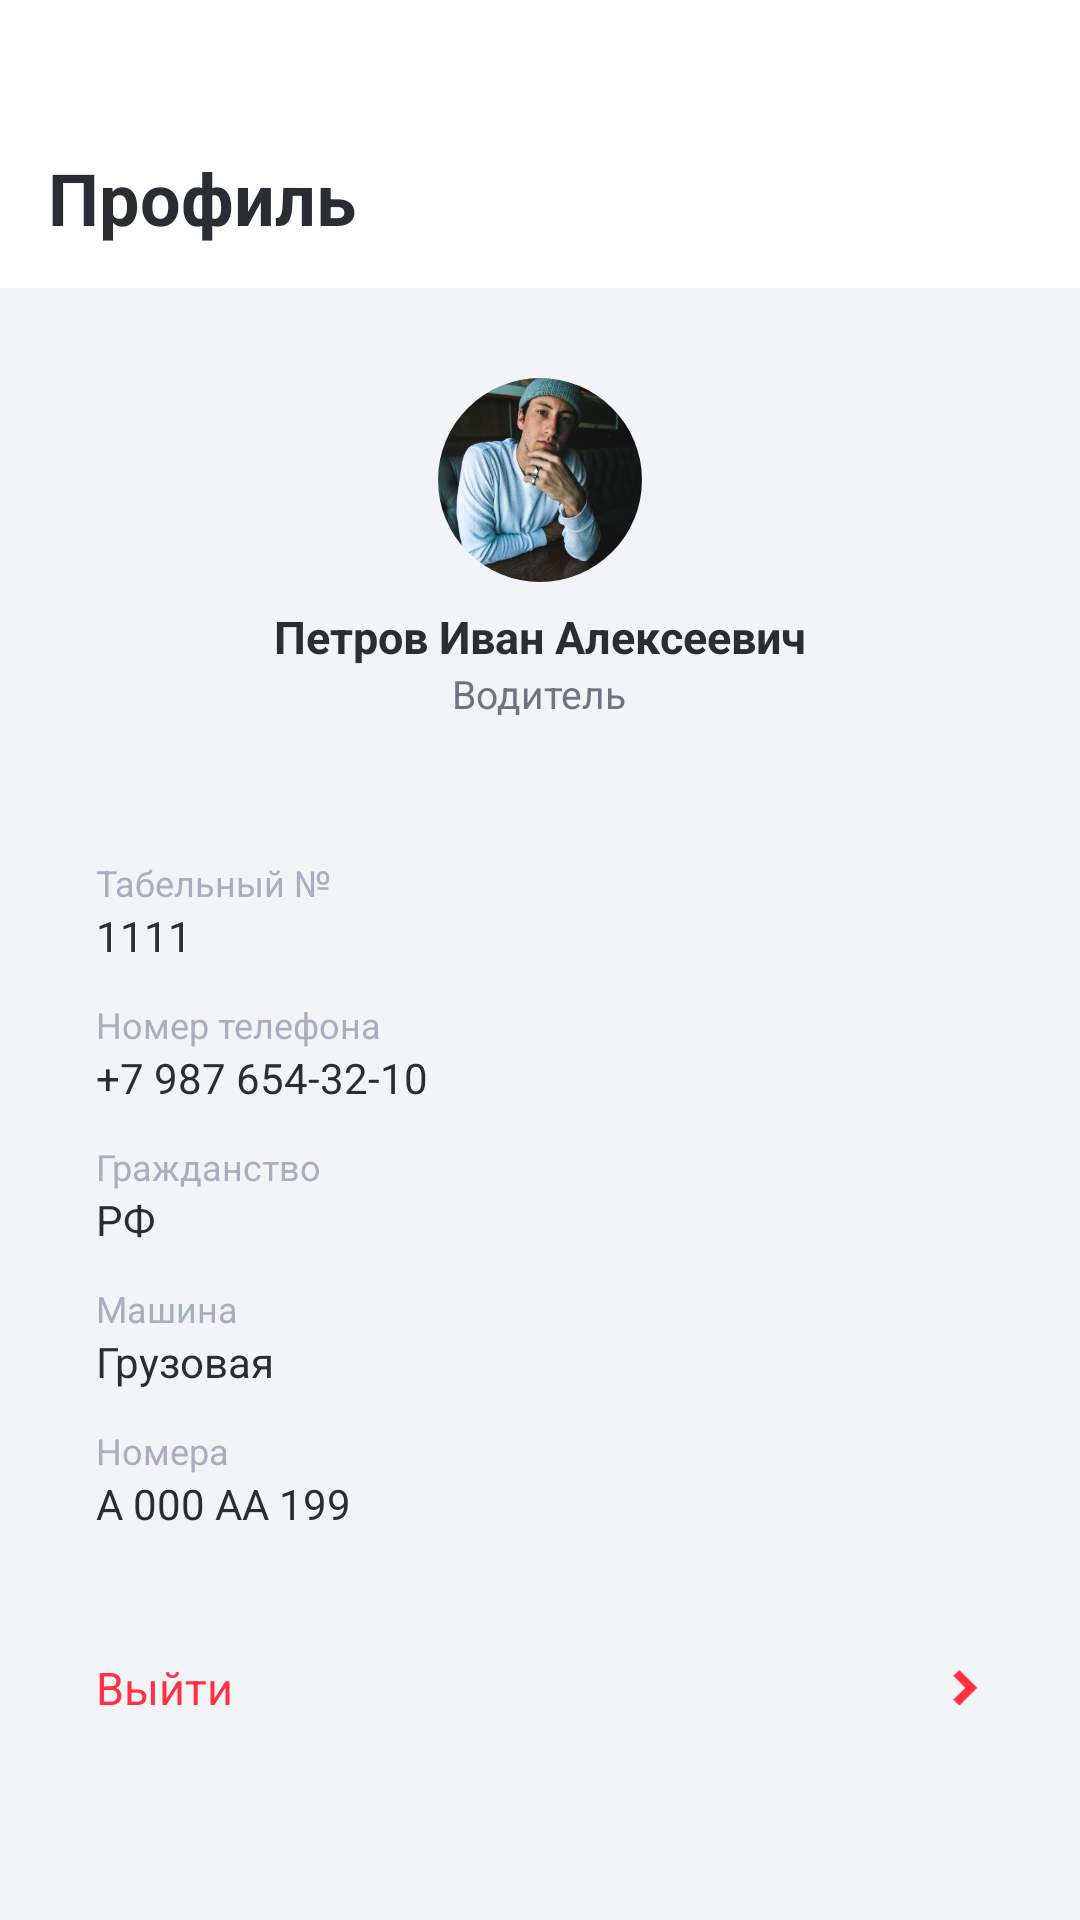

Android layout source for this screen:
<!-- AndroidManifest.xml: application theme Theme.LogistHelper -->
<!-- res/layout/fragment_profile.xml -->
<?xml version="1.0" encoding="utf-8"?>
<LinearLayout xmlns:android="http://schemas.android.com/apk/res/android"
    xmlns:app="http://schemas.android.com/apk/res-auto"
    android:layout_width="match_parent"
    android:layout_height="match_parent"
    android:background="#F2F4F8"
    android:orientation="vertical">

    <LinearLayout
        android:layout_width="match_parent"
        android:layout_height="96dp"
        android:background="@android:color/white"
        android:gravity="bottom"
        android:orientation="vertical"
        android:paddingStart="16dp"
        android:paddingEnd="16dp"
        android:paddingBottom="14dp">

        <TextView
            android:id="@+id/tvProfileTitle"
            android:layout_width="match_parent"
            android:layout_height="wrap_content"
            android:text="Профиль"
            android:textColor="#2B2D35"
            android:textSize="24sp"
            android:textStyle="bold" />

    </LinearLayout>

    <LinearLayout
        android:layout_width="match_parent"
        android:layout_height="0dp"
        android:layout_weight="1"
        android:orientation="vertical"
        android:paddingStart="16dp"
        android:paddingTop="12dp"
        android:paddingEnd="16dp">

        <LinearLayout
            android:layout_width="match_parent"
            android:layout_height="150dp"
            android:background="@drawable/bg_profile_card"
            android:gravity="center"
            android:orientation="vertical">

            <com.google.android.material.imageview.ShapeableImageView
                android:id="@+id/ivProfileAvatar"
                android:layout_width="68dp"
                android:layout_height="68dp"
                android:scaleType="centerCrop"
                android:src="@drawable/ic_avatar_profile"
                app:shapeAppearanceOverlay="@style/CircleImage" />

            <TextView
                android:id="@+id/tvProfileName"
                android:layout_width="wrap_content"
                android:layout_height="wrap_content"
                android:layout_marginTop="8dp"
                android:text="Петров Иван Алексеевич"
                android:textColor="#2B2D35"
                android:textSize="15sp"
                android:textStyle="bold" />

            <TextView
                android:id="@+id/tvProfileRole"
                android:layout_width="wrap_content"
                android:layout_height="wrap_content"
                android:text="Водитель"
                android:textColor="#6F7480"
                android:textSize="13sp" />

        </LinearLayout>

        <LinearLayout
            android:layout_width="match_parent"
            android:layout_height="wrap_content"
            android:layout_marginTop="12dp"
            android:background="@drawable/bg_profile_card"
            android:orientation="vertical"
            android:padding="16dp">

            <TextView
                style="@style/ProfileLabel"
                android:text="Табельный №" />

            <TextView
                style="@style/ProfileValue"
                android:text="1111" />

            <TextView
                style="@style/ProfileLabel"
                android:layout_marginTop="12dp"
                android:text="Номер телефона" />

            <TextView
                android:id="@+id/tvPhone"
                style="@style/ProfileValue"
                android:text="+7 987 654-32-10" />

            <TextView
                style="@style/ProfileLabel"
                android:layout_marginTop="12dp"
                android:text="Гражданство" />

            <TextView
                style="@style/ProfileValue"
                android:text="РФ" />

            <TextView
                style="@style/ProfileLabel"
                android:layout_marginTop="12dp"
                android:text="Машина" />

            <TextView
                style="@style/ProfileValue"
                android:text="Грузовая" />

            <TextView
                style="@style/ProfileLabel"
                android:layout_marginTop="12dp"
                android:text="Номера" />

            <TextView
                style="@style/ProfileValue"
                android:text="А 000 АА 199" />

        </LinearLayout>

        <LinearLayout
            android:id="@+id/tvLogout"
            android:layout_width="match_parent"
            android:layout_height="48dp"
            android:layout_marginTop="12dp"
            android:background="@drawable/bg_profile_card"
            android:gravity="center_vertical"
            android:orientation="horizontal"
            android:paddingStart="16dp"
            android:paddingEnd="16dp">

            <TextView
                android:layout_width="0dp"
                android:layout_height="wrap_content"
                android:layout_weight="1"
                android:text="Выйти"
                android:textColor="#FF3040"
                android:textSize="15sp" />

            <ImageView
                android:layout_width="12dp"
                android:layout_height="12dp"
                android:src="@drawable/arrow_next"
                app:tint="#FF3040" />

        </LinearLayout>

    </LinearLayout>

</LinearLayout>
<!-- resources referenced by this layout -->
<resources>
  <!-- drawable arrow_next (drawable) -->
  <vector xmlns:android="http://schemas.android.com/apk/res/android"
      android:width="7dp"
      android:height="10dp"
      android:viewportWidth="7"
      android:viewportHeight="10">
    <path
        android:pathData="M3.3,4.95L0,1.651L1.65,0L6.6,4.95L1.65,9.9L0,8.25L3.3,4.95Z"
        android:fillColor="#2B2D35"/>
  </vector>
  <!-- drawable ic_avatar_profile: jpg bitmap (drawable, 36134 bytes) -->
  <style name="CircleImage">
          <item name="cornerFamily">rounded</item>
          <item name="cornerSize">50%</item>
      </style>
  <style name="ProfileLabel">
          <item name="android:layout_width">wrap_content</item>
          <item name="android:layout_height">wrap_content</item>
          <item name="android:textColor">#A8AFBF</item>
          <item name="android:textSize">12sp</item>
      </style>
  <style name="ProfileValue">
          <item name="android:layout_width">wrap_content</item>
          <item name="android:layout_height">wrap_content</item>
          <item name="android:textColor">#2B2D35</item>
          <item name="android:textSize">14sp</item>
      </style>
  <style name="Theme.LogistHelper" parent="Base.Theme.LogistHelper" />
  <style name="Base.Theme.LogistHelper" parent="Theme.Material3.DayNight.NoActionBar">
          <item name="android:windowIsTranslucent">true</item>
          <item name="colorSurface">@color/white</item>
          <item name="colorSurfaceContainer">@color/white</item>
          <item name="colorSurfaceVariant">@color/white</item>
      </style>
  <color name="white">#FFFFFFFF</color>
</resources>
